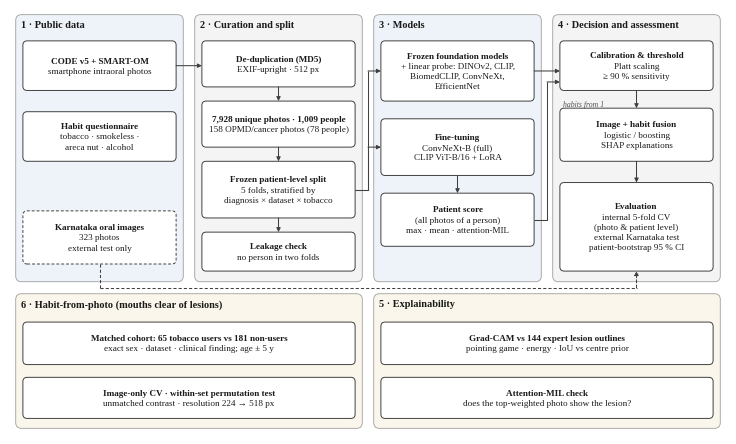

Python code for this plot:
"""Study pipeline figure for the IEEE paper (full width, 7.16 in)."""
import matplotlib
matplotlib.use("Agg")
import matplotlib.pyplot as plt
from matplotlib.patches import FancyBboxPatch, FancyArrowPatch

plt.rcParams.update({"font.family": "serif",
                     "font.serif": ["Times New Roman", "Liberation Serif", "Nimbus Roman", "DejaVu Serif"],
                     "pdf.fonttype": 42, "ps.fonttype": 42})

FS, LFS = 6.6, 7.4                 # box / lane font sizes (pt)
W_IN, H_IN = 7.16, 4.25
fig = plt.figure(figsize=(W_IN, H_IN))
ax = fig.add_axes([0, 0, 1, 1]); ax.set_xlim(0, 100); ax.set_ylim(0, 60); ax.axis("off")

EDGE, TXT = "#404040", "#1a1a1a"
LANE = ["#EEF3F9", "#F4F4F4", "#EEF3F9", "#F4F4F4"]
BAND = "#FBF6EC"

def lane(x, y, w, h, title, fc):
    ax.add_patch(FancyBboxPatch((x, y), w, h, boxstyle="round,pad=0,rounding_size=0.8",
                                fc=fc, ec="#9E9E9E", lw=0.6))
    ax.text(x + 0.8, y + h - 0.8, title, ha="left", va="top", fontsize=LFS, fontweight="bold", color=TXT)

def box(x, y, w, h, text, dashed=False, bold_first=True):
    ax.add_patch(FancyBboxPatch((x, y), w, h, boxstyle="round,pad=0,rounding_size=0.6",
                                fc="white", ec=EDGE, lw=0.7, ls=(0, (3, 2)) if dashed else "-"))
    lines = text.split("\n")
    if bold_first and len(lines) > 1:
        # first line bold, rest normal, vertically centred as a block
        n = len(lines); lh = 1.45
        y0 = y + h / 2 + (n - 1) * lh / 2
        for i, ln in enumerate(lines):
            ax.text(x + w / 2, y0 - i * lh, ln, ha="center", va="center", fontsize=FS,
                    fontweight="bold" if i == 0 else "normal", color=TXT)
    else:
        ax.text(x + w / 2, y + h / 2, text, ha="center", va="center", fontsize=FS, color=TXT, linespacing=1.25)
    return dict(x=x, y=y, w=w, h=h, l=(x, y + h / 2), r=(x + w, y + h / 2),
                t=(x + w / 2, y + h), b=(x + w / 2, y))

def arrow(p, q, dashed=False, conn="arc3"):
    ax.add_patch(FancyArrowPatch(p, q, arrowstyle="-|>", mutation_scale=6, lw=0.75, color=EDGE,
                                 ls=(0, (3, 2)) if dashed else "-", connectionstyle=conn,
                                 shrinkA=0, shrinkB=0))

# ---- layout ---------------------------------------------------------------
M, G = 0.8, 1.6                    # outer margin, gap between lanes
LW = (100 - 2 * M - 3 * G) / 4     # lane width
X = [M + i * (LW + G) for i in range(4)]
TOP_Y, TOP_H = 21.5, 37.7          # upper lanes
BOT_Y, BOT_H = 0.8, 19.0           # bottom bands
PAD = 1.0; BW = LW - 2 * PAD
titles = ["1 · Public data", "2 · Curation and split", "3 · Models", "4 · Decision and assessment"]
for x, t, c in zip(X, titles, LANE):
    lane(x, TOP_Y, LW, TOP_H, t, c)
lane(X[0], BOT_Y, 2 * LW + G, BOT_H, "6 · Habit-from-photo (mouths clear of lesions)", BAND)
lane(X[2], BOT_Y, 2 * LW + G, BOT_H, "5 · Explainability", BAND)
bx = [x + PAD for x in X]

# 1 data
d1 = box(bx[0], 48.5, BW, 7.0, "CODE v5 + SMART-OM\nsmartphone intraoral photos")
d2 = box(bx[0], 38.5, BW, 7.0, "Habit questionnaire\ntobacco · smokeless ·\nareca nut · alcohol")
d4 = box(bx[0], 24.0, BW, 7.5, "Karnataka oral images\n323 photos\nexternal test only", dashed=True)
# 2 curation
c1 = box(bx[1], 49.0, BW, 6.5, "De-duplication (MD5)\nEXIF-upright · 512 px")
c2 = box(bx[1], 40.5, BW, 6.5, "7,928 unique photos · 1,009 people\n158 OPMD/cancer photos (78 people)")
c3 = box(bx[1], 30.5, BW, 8.0, "Frozen patient-level split\n5 folds, stratified by\ndiagnosis × dataset × tobacco")
c4 = box(bx[1], 23.0, BW, 5.5, "Leakage check\nno person in two folds")
# 3 models
m1 = box(bx[2], 47.0, BW, 8.5, "Frozen foundation models\n+ linear probe: DINOv2, CLIP,\nBiomedCLIP, ConvNeXt,\nEfficientNet")
m2 = box(bx[2], 36.5, BW, 8.0, "Fine-tuning\nConvNeXt-B (full)\nCLIP ViT-B/16 + LoRA")
m3 = box(bx[2], 26.5, BW, 7.5, "Patient score\n(all photos of a person)\nmax · mean · attention-MIL")
# 4 decision
e1 = box(bx[3], 48.5, BW, 7.0, "Calibration & threshold\nPlatt scaling\n≥ 90 % sensitivity")
e2 = box(bx[3], 38.5, BW, 7.5, "Image + habit fusion\nlogistic / boosting\nSHAP explanations")
e3 = box(bx[3], 23.0, BW, 12.5, "Evaluation\ninternal 5-fold CV\n(photo & patient level)\nexternal Karnataka test\npatient-bootstrap 95 % CI")
# bottom bands
BBW = 2 * LW + G - 2 * PAD
h1 = box(bx[0], 9.8, BBW, 6.0, "Matched cohort: 65 tobacco users vs 181 non-users\nexact sex · dataset · clinical finding; age ± 5 y")
h2 = box(bx[0], 2.2, BBW, 5.8, "Image-only CV · within-set permutation test\nunmatched contrast · resolution 224 → 518 px")
x1 = box(bx[2], 9.8, BBW, 6.0, "Grad-CAM vs 144 expert lesion outlines\npointing game · energy · IoU vs centre prior")
x2 = box(bx[2], 2.2, BBW, 5.8, "Attention-MIL check\ndoes the top-weighted photo show the lesion?")

def elbow(p, q, dashed=False):
    """horizontal - vertical - horizontal connector ending in an arrow"""
    mx = (p[0] + q[0]) / 2
    ls = (0, (3, 2)) if dashed else "-"
    ax.plot([p[0], mx, mx], [p[1], p[1], q[1]], color=EDGE, lw=0.75, ls=ls, solid_capstyle="butt")
    arrow((mx, q[1]), q, dashed)

# ---- arrows ---------------------------------------------------------------
arrow(d1["r"], (c1["x"], d1["r"][1]))
for a, b in [(c1, c2), (c2, c3), (c3, c4), (m2, m3), (e1, e2), (e2, e3)]:
    arrow(a["b"], b["t"])
elbow(c3["r"], m1["l"])
elbow(c3["r"], m2["l"])
arrow(m1["r"], (e1["x"], m1["r"][1]))
elbow(m3["r"], (e1["x"], e1["y"] + 1.2))
# habits -> fusion: run along the top gap above lane 2/3 boxes would clutter; label instead
ax.text(e2["x"] + 0.4, e2["y"] + e2["h"] + 0.35, "habits from 1", fontsize=5.6, style="italic", color="#555555")
ax.plot([d4["b"][0]]*2, [d4["b"][1], 20.6], color=EDGE, lw=0.75, ls=(0, (3, 2)))
ax.plot([d4["b"][0], e3["x"] + e3["w"] / 2], [20.6, 20.6], color=EDGE, lw=0.75, ls=(0, (3, 2)))
arrow((e3["x"] + e3["w"] / 2, 20.6), e3["b"], dashed=True)
for out in ("pipeline.pdf", "pipeline.png"):
    fig.savefig(out, dpi=300)
print("saved")
